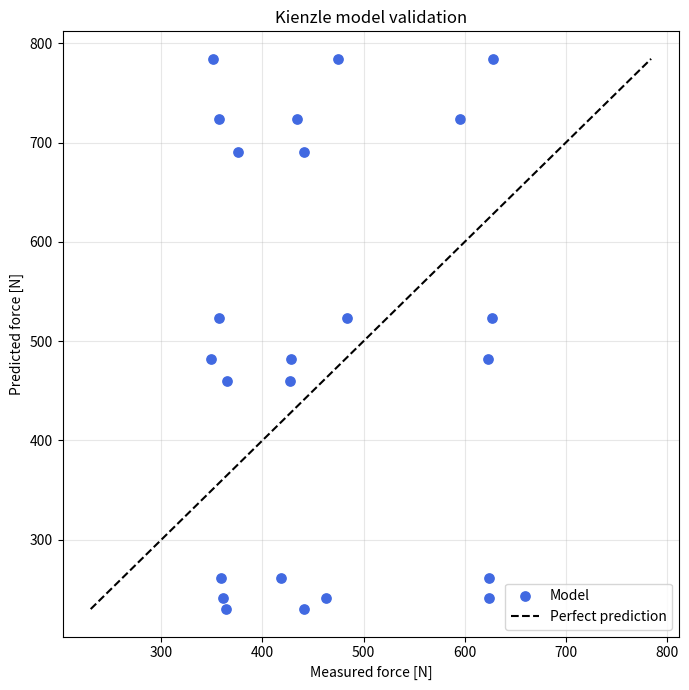
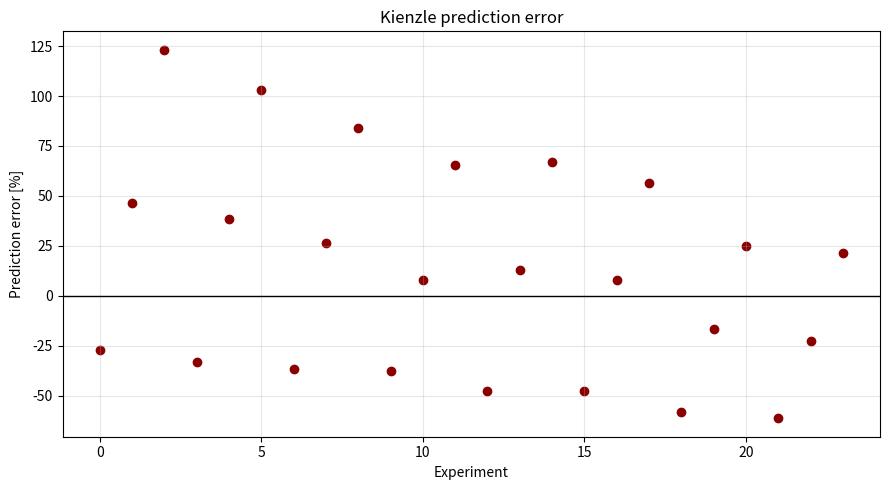
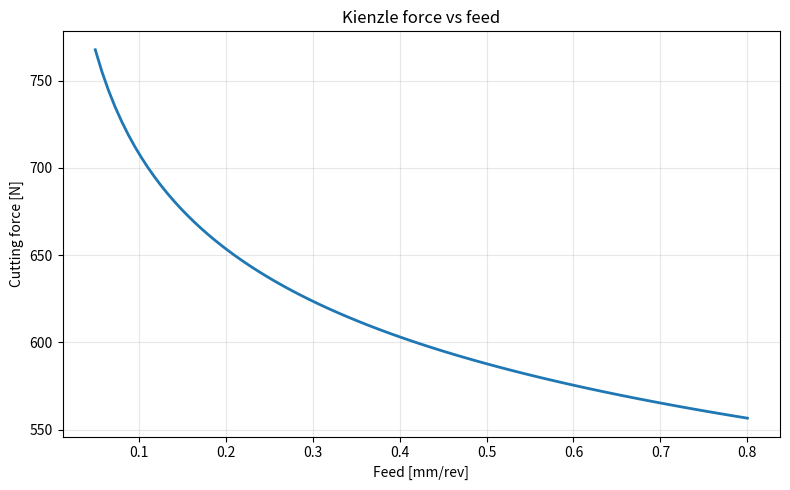

Recreate these plots in Python, in order.
"""
032+03.py
=========

KIENZLE CUTTING-FORCE MODEL + VALIDATION FRAMEWORK
===================================================

Purpose
-------

Upgrade the simplified model:

    Fc = Kc * A

to the established Kienzle/Victor form:

    Fc = b * kc1_1 * h**(1 - mc)

where:

    Fc      = main cutting force [N]
    b       = uncut chip width [mm]
    h       = uncut chip thickness [mm]
    kc1_1   = specific cutting force at h = 1 mm [N/mm²]
    mc      = material exponent [-]

For a simple 90-degree turning approximation:

    b = depth of cut
    h = feed per revolution

Therefore:

    Fc = ap * kc1_1 * f**(1-mc)

---------------------------------------------------------------

IMPORTANT SCIENTIFIC POINT
---------------------------

kc1_1 and mc depend on:

    workpiece material
    tool material
    rake angle
    cutting-edge geometry
    cutting speed
    chip thickness
    lubrication/cooling
    material condition

Therefore this file does NOT pretend that one universal pair
of coefficients exists for AISI 1040 + HSS.

Instead:

    1. coefficients are explicit inputs;
    2. experimental data can be entered;
    3. prediction error is calculated;
    4. coefficients can later be fitted from experiments.

This is the correct direction for research.

---------------------------------------------------------------

VALIDATION DATA
---------------

The file contains an example dataset from published AISI 1040
turning work.

Do NOT treat this dataset as validation of YOUR exact tool.

The published experiment used its own:

    tool geometry
    machine
    workpiece dimensions
    cutting conditions
    dynamometer

Therefore it is useful as an external benchmark, while actual
validation of our model requires matching our own experimental
conditions.

---------------------------------------------------------------

MODEL HIERARCHY
---------------

geometry
    ↓
uncut chip width b
    ↓
uncut chip thickness h
    ↓
Kienzle equation
    ↓
cutting force Fc
    ↓
torque
    ↓
power

Later:

geometry
    ↓
actual contact
    ↓
local b(x)
    ↓
local h(x)
    ↓
local force density
    ↓
integrated force

---------------------------------------------------------------
"""

import math
from dataclasses import dataclass

import numpy as np
import matplotlib.pyplot as plt


# ============================================================
# KIENZLE MODEL
# ============================================================

@dataclass
class KienzleParameters:

    # Specific cutting force at:
    #
    # b = 1 mm
    # h = 1 mm
    #
    # [N/mm²]

    kc1_1: float

    # Material exponent.

    mc: float

    name: str = "Calibration"


class KienzleModel:

    def __init__(
        self,
        parameters: KienzleParameters,
    ):

        self.parameters = parameters

    # --------------------------------------------------------
    # Specific cutting force
    # --------------------------------------------------------

    def specific_cutting_force(
        self,
        h_mm,
    ):

        kc1_1 = (
            self.parameters.kc1_1
        )

        mc = (
            self.parameters.mc
        )

        return (
            kc1_1
            * h_mm ** (-mc)
        )

    # --------------------------------------------------------
    # Main cutting force
    # --------------------------------------------------------

    def cutting_force(
        self,
        b_mm,
        h_mm,
    ):

        kc1_1 = (
            self.parameters.kc1_1
        )

        mc = (
            self.parameters.mc
        )

        return (
            b_mm
            * kc1_1
            * h_mm ** (1.0 - mc)
        )

    # --------------------------------------------------------
    # Simplified turning interface
    # --------------------------------------------------------

    def turning_force(
        self,
        depth_of_cut_mm,
        feed_mm_rev,
    ):

        b = depth_of_cut_mm

        h = feed_mm_rev

        return self.cutting_force(
            b,
            h,
        )


# ============================================================
# MACHINING EQUATIONS
# ============================================================

def spindle_rpm(
    cutting_speed_m_min,
    diameter_mm,
):

    return (
        1000.0
        * cutting_speed_m_min
        / (
            math.pi
            * diameter_mm
        )
    )


def cutting_power(
    force_N,
    cutting_speed_m_min,
):

    velocity_m_s = (
        cutting_speed_m_min
        / 60.0
    )

    return (
        force_N
        * velocity_m_s
    )


def spindle_torque(
    force_N,
    diameter_mm,
):

    radius_m = (
        diameter_mm
        / 2.0
        / 1000.0
    )

    return (
        force_N
        * radius_m
    )


# ============================================================
# SINGLE CUT CALCULATION
# ============================================================

def calculate_cut(
    model,
    diameter_mm,
    depth_of_cut_mm,
    feed_mm_rev,
    cutting_speed_m_min,
):

    force = model.turning_force(
        depth_of_cut_mm,
        feed_mm_rev,
    )

    rpm = spindle_rpm(
        cutting_speed_m_min,
        diameter_mm,
    )

    torque = spindle_torque(
        force,
        diameter_mm,
    )

    power = cutting_power(
        force,
        cutting_speed_m_min,
    )

    return {
        "force_N": force,
        "rpm": rpm,
        "torque_Nm": torque,
        "power_W": power,
    }


# ============================================================
# EXPERIMENTAL DATA STRUCTURE
# ============================================================

@dataclass
class Experiment:

    speed_m_min: float

    feed_mm_rev: float

    depth_mm: float

    measured_force_N: float


# ============================================================
# EXAMPLE PUBLISHED AISI 1040 DATA
# ============================================================

"""
Example values below come from a published AISI 1040 turning
study.

They are included as a benchmark dataset.

The exact experimental setup must be considered when comparing
against these values.

Do not use them as universal coefficients for your machine/tool.
"""

EXPERIMENTS = [

    Experiment(
        speed_m_min=80,
        feed_mm_rev=0.2,
        depth_mm=0.2,
        measured_force_N=359.1,
    ),

    Experiment(
        speed_m_min=80,
        feed_mm_rev=0.2,
        depth_mm=0.4,
        measured_force_N=357.3,
    ),

    Experiment(
        speed_m_min=80,
        feed_mm_rev=0.2,
        depth_mm=0.6,
        measured_force_N=351.5,
    ),

    Experiment(
        speed_m_min=80,
        feed_mm_rev=0.4,
        depth_mm=0.2,
        measured_force_N=361.3,
    ),

    Experiment(
        speed_m_min=80,
        feed_mm_rev=0.4,
        depth_mm=0.4,
        measured_force_N=348.7,
    ),

    Experiment(
        speed_m_min=80,
        feed_mm_rev=0.4,
        depth_mm=0.6,
        measured_force_N=356.9,
    ),

    Experiment(
        speed_m_min=80,
        feed_mm_rev=0.6,
        depth_mm=0.2,
        measured_force_N=363.8,
    ),

    Experiment(
        speed_m_min=80,
        feed_mm_rev=0.6,
        depth_mm=0.4,
        measured_force_N=364.7,
    ),

    Experiment(
        speed_m_min=80,
        feed_mm_rev=0.6,
        depth_mm=0.6,
        measured_force_N=375.8,
    ),

    Experiment(
        speed_m_min=160,
        feed_mm_rev=0.2,
        depth_mm=0.2,
        measured_force_N=417.9,
    ),

    Experiment(
        speed_m_min=160,
        feed_mm_rev=0.2,
        depth_mm=0.4,
        measured_force_N=483.8,
    ),

    Experiment(
        speed_m_min=160,
        feed_mm_rev=0.2,
        depth_mm=0.6,
        measured_force_N=474.5,
    ),

    Experiment(
        speed_m_min=160,
        feed_mm_rev=0.4,
        depth_mm=0.2,
        measured_force_N=463.2,
    ),

    Experiment(
        speed_m_min=160,
        feed_mm_rev=0.4,
        depth_mm=0.4,
        measured_force_N=428.3,
    ),

    Experiment(
        speed_m_min=160,
        feed_mm_rev=0.4,
        depth_mm=0.6,
        measured_force_N=433.8,
    ),

    Experiment(
        speed_m_min=160,
        feed_mm_rev=0.6,
        depth_mm=0.2,
        measured_force_N=441.2,
    ),

    Experiment(
        speed_m_min=160,
        feed_mm_rev=0.6,
        depth_mm=0.4,
        measured_force_N=427.6,
    ),

    Experiment(
        speed_m_min=160,
        feed_mm_rev=0.6,
        depth_mm=0.6,
        measured_force_N=441.2,
    ),

    Experiment(
        speed_m_min=240,
        feed_mm_rev=0.2,
        depth_mm=0.2,
        measured_force_N=623.7,
    ),

    Experiment(
        speed_m_min=240,
        feed_mm_rev=0.2,
        depth_mm=0.4,
        measured_force_N=627.1,
    ),

    Experiment(
        speed_m_min=240,
        feed_mm_rev=0.2,
        depth_mm=0.6,
        measured_force_N=627.8,
    ),

    Experiment(
        speed_m_min=240,
        feed_mm_rev=0.4,
        depth_mm=0.2,
        measured_force_N=624.1,
    ),

    Experiment(
        speed_m_min=240,
        feed_mm_rev=0.4,
        depth_mm=0.4,
        measured_force_N=623.0,
    ),

    Experiment(
        speed_m_min=240,
        feed_mm_rev=0.4,
        depth_mm=0.6,
        measured_force_N=595.6,
    ),
]


# ============================================================
# PREDICTION
# ============================================================

def predict_experiments(
    model,
    experiments,
):

    predicted = []

    measured = []

    errors_percent = []

    for experiment in experiments:

        prediction = (
            model.turning_force(
                experiment.depth_mm,
                experiment.feed_mm_rev,
            )
        )

        measured_force = (
            experiment.measured_force_N
        )

        error = (
            prediction
            - measured_force
        )

        error_percent = (
            100.0
            * error
            / measured_force
        )

        predicted.append(
            prediction
        )

        measured.append(
            measured_force
        )

        errors_percent.append(
            error_percent
        )

    return (
        np.array(predicted),
        np.array(measured),
        np.array(errors_percent),
    )


# ============================================================
# METRICS
# ============================================================

def validation_metrics(
    measured,
    predicted,
):

    error = (
        predicted
        - measured
    )

    absolute_error = np.abs(
        error
    )

    percentage_error = (
        100.0
        * absolute_error
        / np.maximum(
            np.abs(measured),
            1e-12,
        )
    )

    mae = np.mean(
        absolute_error
    )

    mape = np.mean(
        percentage_error
    )

    rmse = np.sqrt(
        np.mean(
            error**2
        )
    )

    ss_res = np.sum(
        error**2
    )

    ss_tot = np.sum(
        (
            measured
            - np.mean(measured)
        )**2
    )

    r2 = (
        1.0
        - ss_res / ss_tot
    )

    return {
        "MAE_N": mae,
        "MAPE_percent": mape,
        "RMSE_N": rmse,
        "R2": r2,
        "max_error_percent":
            np.max(
                percentage_error
            ),
    }


# ============================================================
# SIMPLE PARAMETER FIT
# ============================================================

def fit_kienzle(
    experiments,
):

    """
    Fit:

        Fc = b * kc1_1 * h^(1-mc)

    Taking logarithms:

        ln(Fc/b)
            =
        ln(kc1_1)
            +
        (1-mc) ln(h)

    Let:

        y = ln(Fc/b)
        x = ln(h)

    Then:

        y = A + Bx

    where:

        kc1_1 = exp(A)
        mc = 1-B

    IMPORTANT:

    This simple fit ignores cutting-speed dependence.

    It is therefore a calibration demonstration, not a final
    production model.
    """

    h = np.array(
        [
            e.feed_mm_rev
            for e in experiments
        ]
    )

    b = np.array(
        [
            e.depth_mm
            for e in experiments
        ]
    )

    force = np.array(
        [
            e.measured_force_N
            for e in experiments
        ]
    )

    x = np.log(
        h
    )

    y = np.log(
        force / b
    )

    B, A = np.polyfit(
        x,
        y,
        1,
    )

    kc1_1 = math.exp(
        A
    )

    mc = 1.0 - B

    return KienzleParameters(
        kc1_1=kc1_1,
        mc=mc,
        name="Fitted from benchmark",
    )


# ============================================================
# REPORT
# ============================================================

def print_report(
    parameters,
    metrics,
):

    print()
    print("=" * 70)
    print("032+03 — KIENZLE VALIDATION")
    print("=" * 70)

    print()
    print("KIENZLE PARAMETERS")
    print("-" * 70)

    print(
        f"kc1_1:          "
        f"{parameters.kc1_1:.3f} N/mm²"
    )

    print(
        f"mc:             "
        f"{parameters.mc:.5f}"
    )

    print(
        f"source:         "
        f"{parameters.name}"
    )

    print()
    print("VALIDATION METRICS")
    print("-" * 70)

    print(
        f"MAE:            "
        f"{metrics['MAE_N']:.3f} N"
    )

    print(
        f"MAPE:           "
        f"{metrics['MAPE_percent']:.3f} %"
    )

    print(
        f"RMSE:           "
        f"{metrics['RMSE_N']:.3f} N"
    )

    print(
        f"R²:             "
        f"{metrics['R2']:.5f}"
    )

    print(
        f"Maximum error:  "
        f"{metrics['max_error_percent']:.3f} %"
    )


# ============================================================
# PLOTS
# ============================================================

def plot_validation(
    measured,
    predicted,
):

    minimum = min(
        measured.min(),
        predicted.min(),
    )

    maximum = max(
        measured.max(),
        predicted.max(),
    )

    plt.figure(
        figsize=(7, 7)
    )

    plt.scatter(
        measured,
        predicted,
        color="royalblue",
        s=45,
        label="Model",
    )

    plt.plot(
        [minimum, maximum],
        [minimum, maximum],
        "k--",
        label="Perfect prediction",
    )

    plt.xlabel(
        "Measured force [N]"
    )

    plt.ylabel(
        "Predicted force [N]"
    )

    plt.title(
        "Kienzle model validation"
    )

    plt.grid(
        alpha=0.3
    )

    plt.legend()

    plt.tight_layout()

    plt.show()


# ============================================================
# ERROR PLOT
# ============================================================

def plot_error(
    measured,
    predicted,
):

    error_percent = (
        100.0
        * (
            predicted
            - measured
        )
        / measured
    )

    plt.figure(
        figsize=(9, 5)
    )

    plt.axhline(
        0,
        color="black",
        linewidth=1,
    )

    plt.scatter(
        np.arange(
            len(error_percent)
        ),
        error_percent,
        color="darkred",
    )

    plt.xlabel(
        "Experiment"
    )

    plt.ylabel(
        "Prediction error [%]"
    )

    plt.title(
        "Kienzle prediction error"
    )

    plt.grid(
        alpha=0.3
    )

    plt.tight_layout()

    plt.show()


# ============================================================
# PARAMETER STUDY
# ============================================================

def parameter_study(
    model,
):

    feeds = np.linspace(
        0.05,
        0.8,
        100,
    )

    depth = 0.5

    forces = np.array(
        [
            model.turning_force(
                depth,
                f,
            )
            for f in feeds
        ]
    )

    plt.figure(
        figsize=(8, 5)
    )

    plt.plot(
        feeds,
        forces,
        linewidth=2,
    )

    plt.xlabel(
        "Feed [mm/rev]"
    )

    plt.ylabel(
        "Cutting force [N]"
    )

    plt.title(
        "Kienzle force vs feed"
    )

    plt.grid(
        alpha=0.3
    )

    plt.tight_layout()

    plt.show()


# ============================================================
# MAIN
# ============================================================

def main():

    print()
    print("=" * 70)
    print("032+03 — KIENZLE CUTTING FORCE")
    print("=" * 70)

    # --------------------------------------------------------
    # Fit coefficients from benchmark data
    # --------------------------------------------------------

    fitted = fit_kienzle(
        EXPERIMENTS
    )

    print()
    print(
        "Fitted coefficients from benchmark dataset:"
    )

    print(
        f"kc1_1 = "
        f"{fitted.kc1_1:.3f} N/mm²"
    )

    print(
        f"mc = "
        f"{fitted.mc:.5f}"
    )

    # --------------------------------------------------------
    # Create model
    # --------------------------------------------------------

    model = KienzleModel(
        fitted
    )

    # --------------------------------------------------------
    # Predict
    # --------------------------------------------------------

    predicted, measured, errors = (
        predict_experiments(
            model,
            EXPERIMENTS,
        )
    )

    # --------------------------------------------------------
    # Metrics
    # --------------------------------------------------------

    metrics = validation_metrics(
        measured,
        predicted,
    )

    print_report(
        fitted,
        metrics,
    )

    # --------------------------------------------------------
    # Show individual results
    # --------------------------------------------------------

    print()
    print("EXPERIMENT-BY-EXPERIMENT")
    print("-" * 70)

    print(
        "No. | Vc | f | ap | "
        "Measured | Predicted | Error"
    )

    print(
        "    | m/min | mm/rev | mm | "
        "N | N | %"
    )

    print("-" * 70)

    for i, experiment in enumerate(
        EXPERIMENTS
    ):

        print(
            f"{i+1:3d} | "
            f"{experiment.speed_m_min:3.0f} | "
            f"{experiment.feed_mm_rev:.2f} | "
            f"{experiment.depth_mm:.2f} | "
            f"{measured[i]:8.2f} | "
            f"{predicted[i]:9.2f} | "
            f"{errors[i]:7.2f}"
        )

    # --------------------------------------------------------
    # Example actual machining calculation
    # --------------------------------------------------------

    print()
    print("=" * 70)
    print("EXAMPLE")
    print("=" * 70)

    example = calculate_cut(
        model=model,
        diameter_mm=20.0,
        depth_of_cut_mm=2.0,
        feed_mm_rev=0.10,
        cutting_speed_m_min=20.0,
    )

    print(
        f"Diameter:       20.0 mm"
    )

    print(
        f"Depth:           2.0 mm"
    )

    print(
        f"Feed:            0.10 mm/rev"
    )

    print(
        f"Speed:           20.0 m/min"
    )

    print(
        f"RPM:             "
        f"{example['rpm']:.2f}"
    )

    print(
        f"Cutting force:   "
        f"{example['force_N']:.2f} N"
    )

    print(
        f"Torque:          "
        f"{example['torque_Nm']:.3f} N*m"
    )

    print(
        f"Power:           "
        f"{example['power_W']:.2f} W"
    )

    # --------------------------------------------------------
    # Plots
    # --------------------------------------------------------

    plot_validation(
        measured,
        predicted,
    )

    plot_error(
        measured,
        predicted,
    )

    parameter_study(
        model
    )

    print()
    print("=" * 70)
    print("032+03 COMPLETE")
    print("=" * 70)

    print(
        """
IMPORTANT:

This benchmark fit is NOT yet a validated model for your
specific HSS tool and AISI 1040 stock.

For real validation:

    1. measure cutting force;
    2. record Vc, f, ap;
    3. measure tool geometry;
    4. collect several experiments;
    5. fit kc1_1 and mc;
    6. hold some experiments out;
    7. predict the held-out experiments;
    8. calculate MAPE/RMSE/R².

Then the model becomes experimentally validated.

NEXT:

    geometry
        ↓
    actual engagement
        ↓
    local chip thickness
        ↓
    local Kienzle force
        ↓
    force vector
        ↓
    PyBullet / dynamics
    """
    )


if __name__ == "__main__":
    main()
